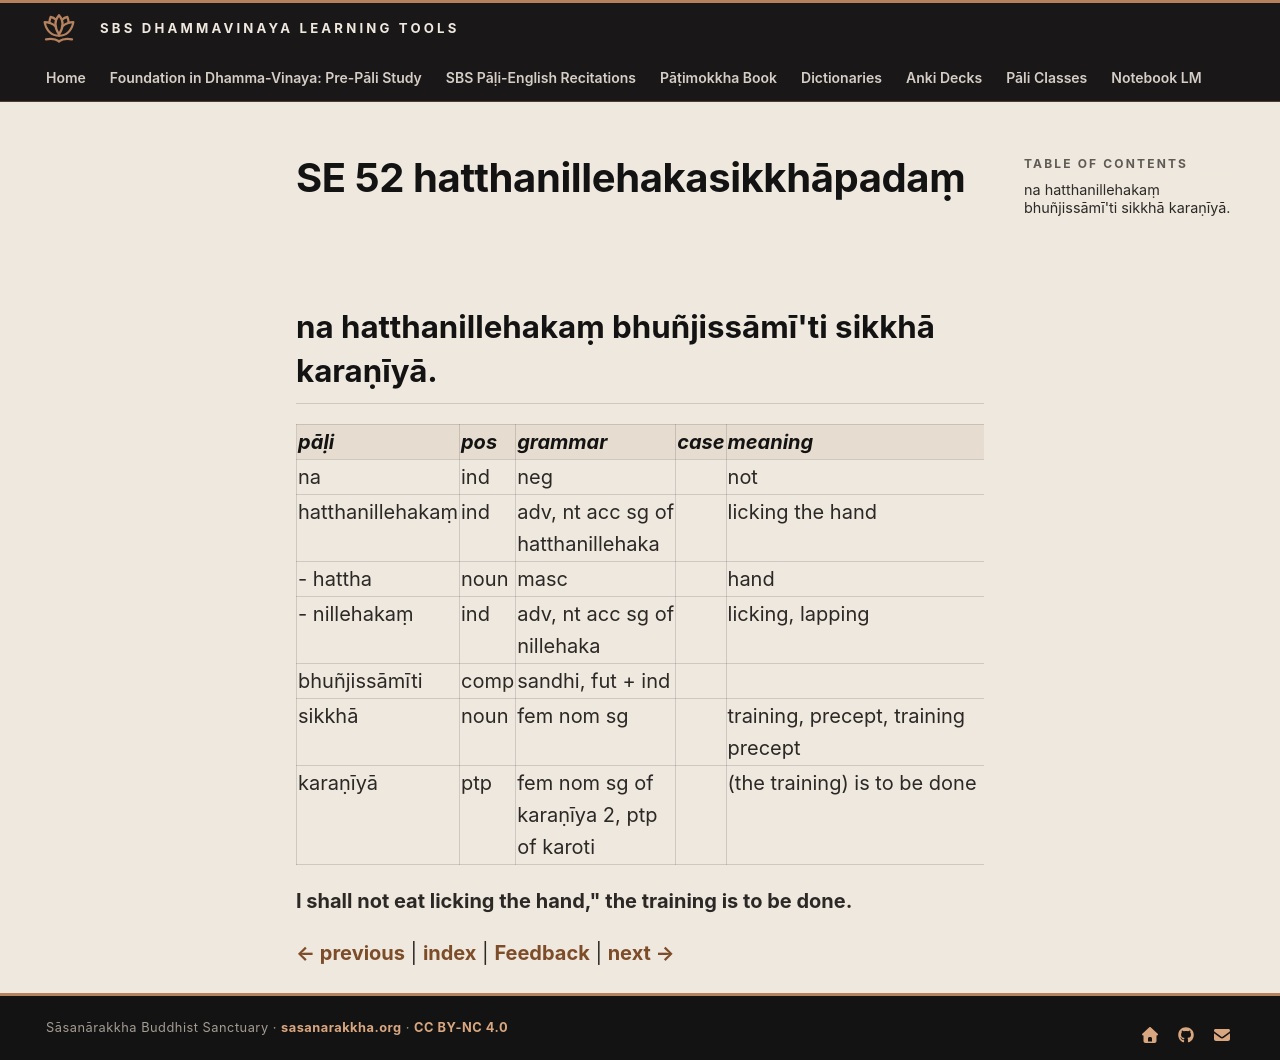

repository: sasanarakkha/study-tools · page: 6-pali-class/bhikkhu-patimokkha/211-se-52/index.html · generator: mkdocs

# SE 52 hatthanillehakasikkhāpadaṃ

## na hatthanillehakaṃ bhuñjissāmī'ti sikkhā karaṇīyā.

| pāḷi | pos | grammar | case | meaning | meaning_lit | root | base | construction | compound_type | compound_construction |
| :--- | :--- | :--- | :--- | :--- | :--- | :--- | :--- | :--- | :--- | :--- |
| na | ind | neg | | not | | | | | | |
| hatthanillehakaṃ | ind | adv, nt acc sg of hatthanillehaka | | licking the hand | | | | hattha + nillehaka + aṃ | | |
| - hattha | noun | masc | | hand | | | | | | |
| - nillehakaṃ | ind | adv, nt acc sg of nillehaka | | licking, lapping | | √lih (lick, lap) | | nī + √lih > leha + aka + aṃ | | |
| bhuñjissāmīti | comp | sandhi, fut + ind | | | | | | bhuñjissāmi + iti | | |
| sikkhā | noun | fem nom sg | | training, precept, training precept | | √sikkh (train) | | √sikkh + ā | | |
| karaṇīyā | ptp | fem nom sg of karaṇīya 2, ptp of karoti | | (the training) is to be done | to be done | √kar (do, make) | | √kar + aṇīya | | |

**I shall not eat licking the hand," the training is to be done.**


[← previous](210-se-51.md) | [index](index.md) | [Feedback](https://docs.google.com/forms/d/e/1FAIpQLSdG6zKDtlwibtrX-cbKVn4WmIs8miH4VnuJvb7f94plCDKJyA/viewform?usp=pp_url&entry.1433863141=hatthanillehakasikkh%C4%81pada%E1%B9%83) | [next →](212-se-53.md)
